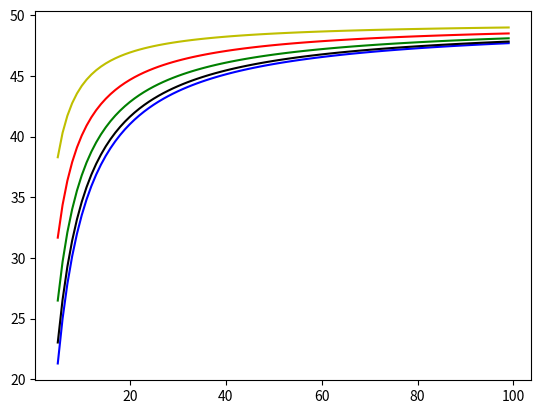

Here is the Python script that generated this plot:
import matplotlib.pyplot as plt
from math import *

def rect_r(xi, yi):
    S = 0
    n = len(xi)
    for i in range(1, n):
        S += yi[i]
    h = (xi[n - 1] - xi[0])/float(n)
    return h*S


def rect_l(xi, yi):
    S = 0
    n = len(xi)
    for i in range(0, n - 1):
        S += yi[i]
    h = (xi[n - 1] - xi[0])/float(n)
    return h*S


def midpoint(xi, yi):
    n = len(xi)
    h = (xi[n - 1] - xi[0])/n
    S = 0
    for i in range(0, n - 1):
        S += (yi[i] + yi[i + 1])/2.0
    return h*S


def trapezoidal(xi, yi):
    n = len(xi)
    h = (xi[n - 1] - xi[0])/float(n)
    S = 0
    m = (xi[0] + xi[n - 1])/2.0
    for i in range(1, n):
        S += yi[i]
    return h*(m + S)


def find_abscissa(xi, val):
    for i in range(len(xi)):
        if val < xi[i]:
            return i - 1
    return len(xi)


def simpson(xi, yi):
    n = len(xi)
    h = (xi[n - 1] - xi[0])/float(n)
    S = 0
    for i in range(n - 1):
        x2 = (2 * xi[i] + h)/2.
        ind = find_abscissa(xi, x2)
        S += (h/6.) * (yi[i] + 4 * yi[ind] + yi[i + 1])
    return S

'''
xi = [0, 0.1, 0.2, 0.3, 0.4, 0.5, 0.6, 0.7, 0.8, 0.9, 1]
yi = [0, 0.1, 0.2, 0.3, 0.4, 0.5, 0.6, 0.7, 0.8, 0.9, 1]
print(rect_r(xi, yi))
print(rect_l(xi, yi))
print(midpoint(xi, yi))
print(trapezoidal(xi, yi))
print(simpson(xi, yi))

### La valeur exacte est 0.5 ###
'''

def make_function(f, x, y, n):
    '''
    Collects n values of f equally spaced between x and y
    :param f: a function
    :param x: a number
    :param y: a number > x
    :param n: an integer
    :return: two tables: the table of abscissas and the table of the values of f corresponding to the abscissas
    '''
    xi = []
    yi = []
    h = (y - x)/float(n)
    for i in range(n):
        xi.append(x + i * h)
        yi.append(f(xi[i]))
    return xi, yi


def plot_methods(f, x, y, n_min, n_max):
    '''
    Plots the result of each method on f between x and y, for each number of iterations between n_min and n_max
    :param f: a function
    :param x: a number
    :param y: a number > x
    :param n_min: an integer
    :param n_max: an integer > n_min
    '''
    val_rect_r = []
    val_rect_l = []
    val_midpoint = []
    val_trapezoidal = []
    val_simpson = []
    abscissas = range(n_min, n_max)
    for i in abscissas:
        xi, yi = make_function(f, x, y, i)
        val_rect_r.append(rect_r(xi, yi))
        val_rect_l.append(rect_l(xi, yi))
        val_midpoint.append(midpoint(xi, yi))
        val_trapezoidal.append(trapezoidal(xi, yi))
        val_simpson.append(simpson(xi, yi))
    print(abscissas)
    plt.plot(abscissas, val_rect_r, 'r', abscissas, val_rect_l, 'b', abscissas, val_midpoint, 'g', abscissas, val_trapezoidal, 'y', abscissas, val_simpson, 'k')
    plt.show()


def f(x):
    return x

plot_methods(f, 1, 10, 5, 100)

# xi, yi = make_function(f, 0, 10, 5)
# print(xi)
# print(yi)
# print(rect_r(xi, yi))
